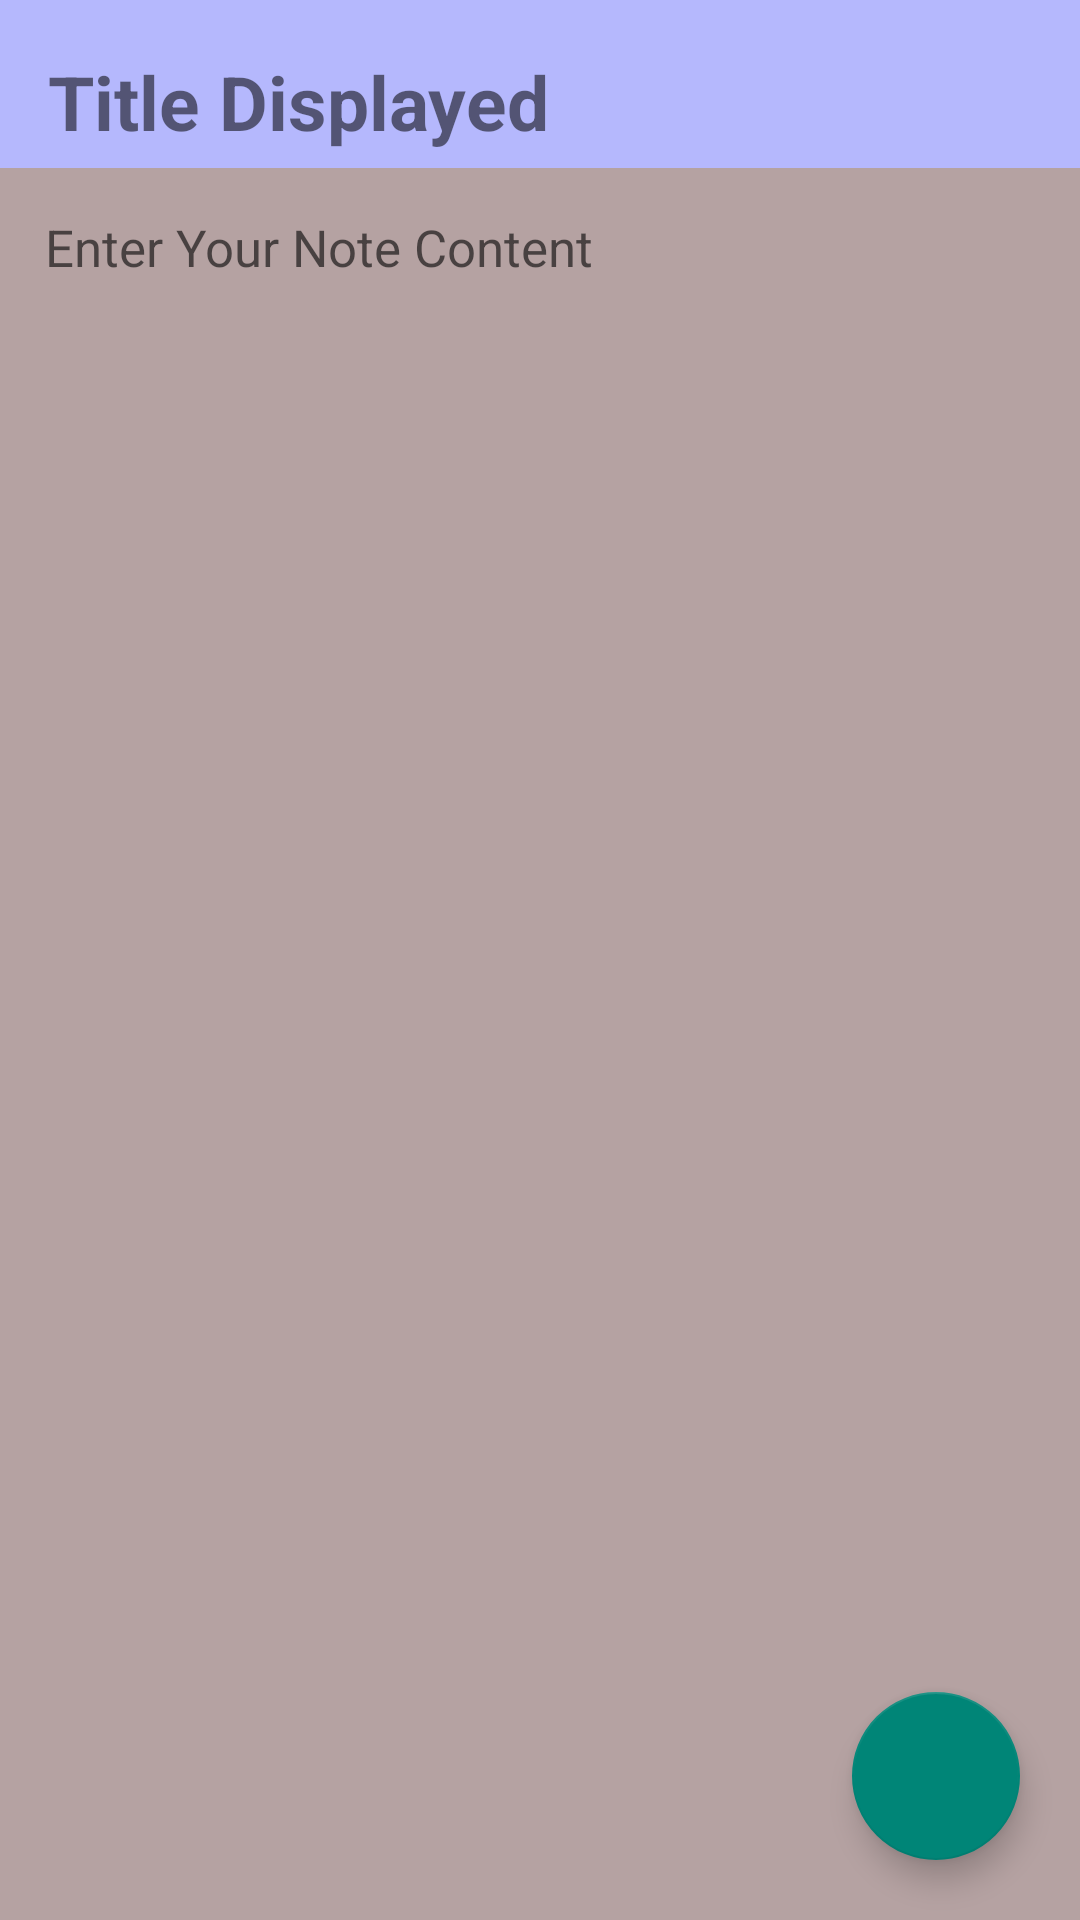

Produce the Android XML layout that renders to this screen, including the resource entries it uses.
<!-- AndroidManifest.xml: activity theme Theme.AppCompat.DayNight.NoActionBar -->
<!-- res/layout/activity_note_detils.xml -->
<?xml version="1.0" encoding="utf-8"?>
<RelativeLayout xmlns:android="http://schemas.android.com/apk/res/android"
    xmlns:app="http://schemas.android.com/apk/res-auto"
    xmlns:tools="http://schemas.android.com/tools"
    android:layout_width="match_parent"
    android:layout_height="match_parent"
    tools:context=".NoteDetilsActivity">

    <androidx.appcompat.widget.Toolbar
        android:id="@+id/dttoolfb"
        android:layout_width="match_parent"
        android:layout_height="wrap_content"
        android:background="#B5B8FD">

        <TextView
            android:id="@+id/detittitl"
            android:layout_width="match_parent"
            android:layout_height="match_parent"
            android:text="Title Displayed"
            android:paddingTop="12dp"
            android:textSize="25dp"
            android:textStyle="bold" />
    </androidx.appcompat.widget.Toolbar>

    <TextView
        android:id="@+id/contentEtdt"
        android:layout_width="match_parent"
        android:layout_height="match_parent"
        android:layout_below="@+id/dttoolfb"
        android:background="#A38F7171"
        android:gravity="top|left"
        android:hint="Enter Your Note Content"
        android:padding="15dp"
        android:textColor="@color/black"
        android:textSize="17sp" />

    <com.google.android.material.floatingactionbutton.FloatingActionButton
        android:id="@+id/detfloabttn"
        android:layout_width="wrap_content"
        android:layout_height="wrap_content"
        android:layout_alignParentEnd="true"
        android:layout_alignParentBottom="true"
        android:layout_marginStart="20dp"
        android:layout_marginTop="20dp"
        android:layout_marginEnd="20dp"
        android:layout_marginBottom="20dp"
        android:background="#A1F4Fb"
        android:src="@drawable/ic_edit_24"
        app:maxImageSize="46dp" />

</RelativeLayout>
<!-- resources referenced by this layout -->
<resources>
  <color name="black">#FF000000</color>
</resources>
